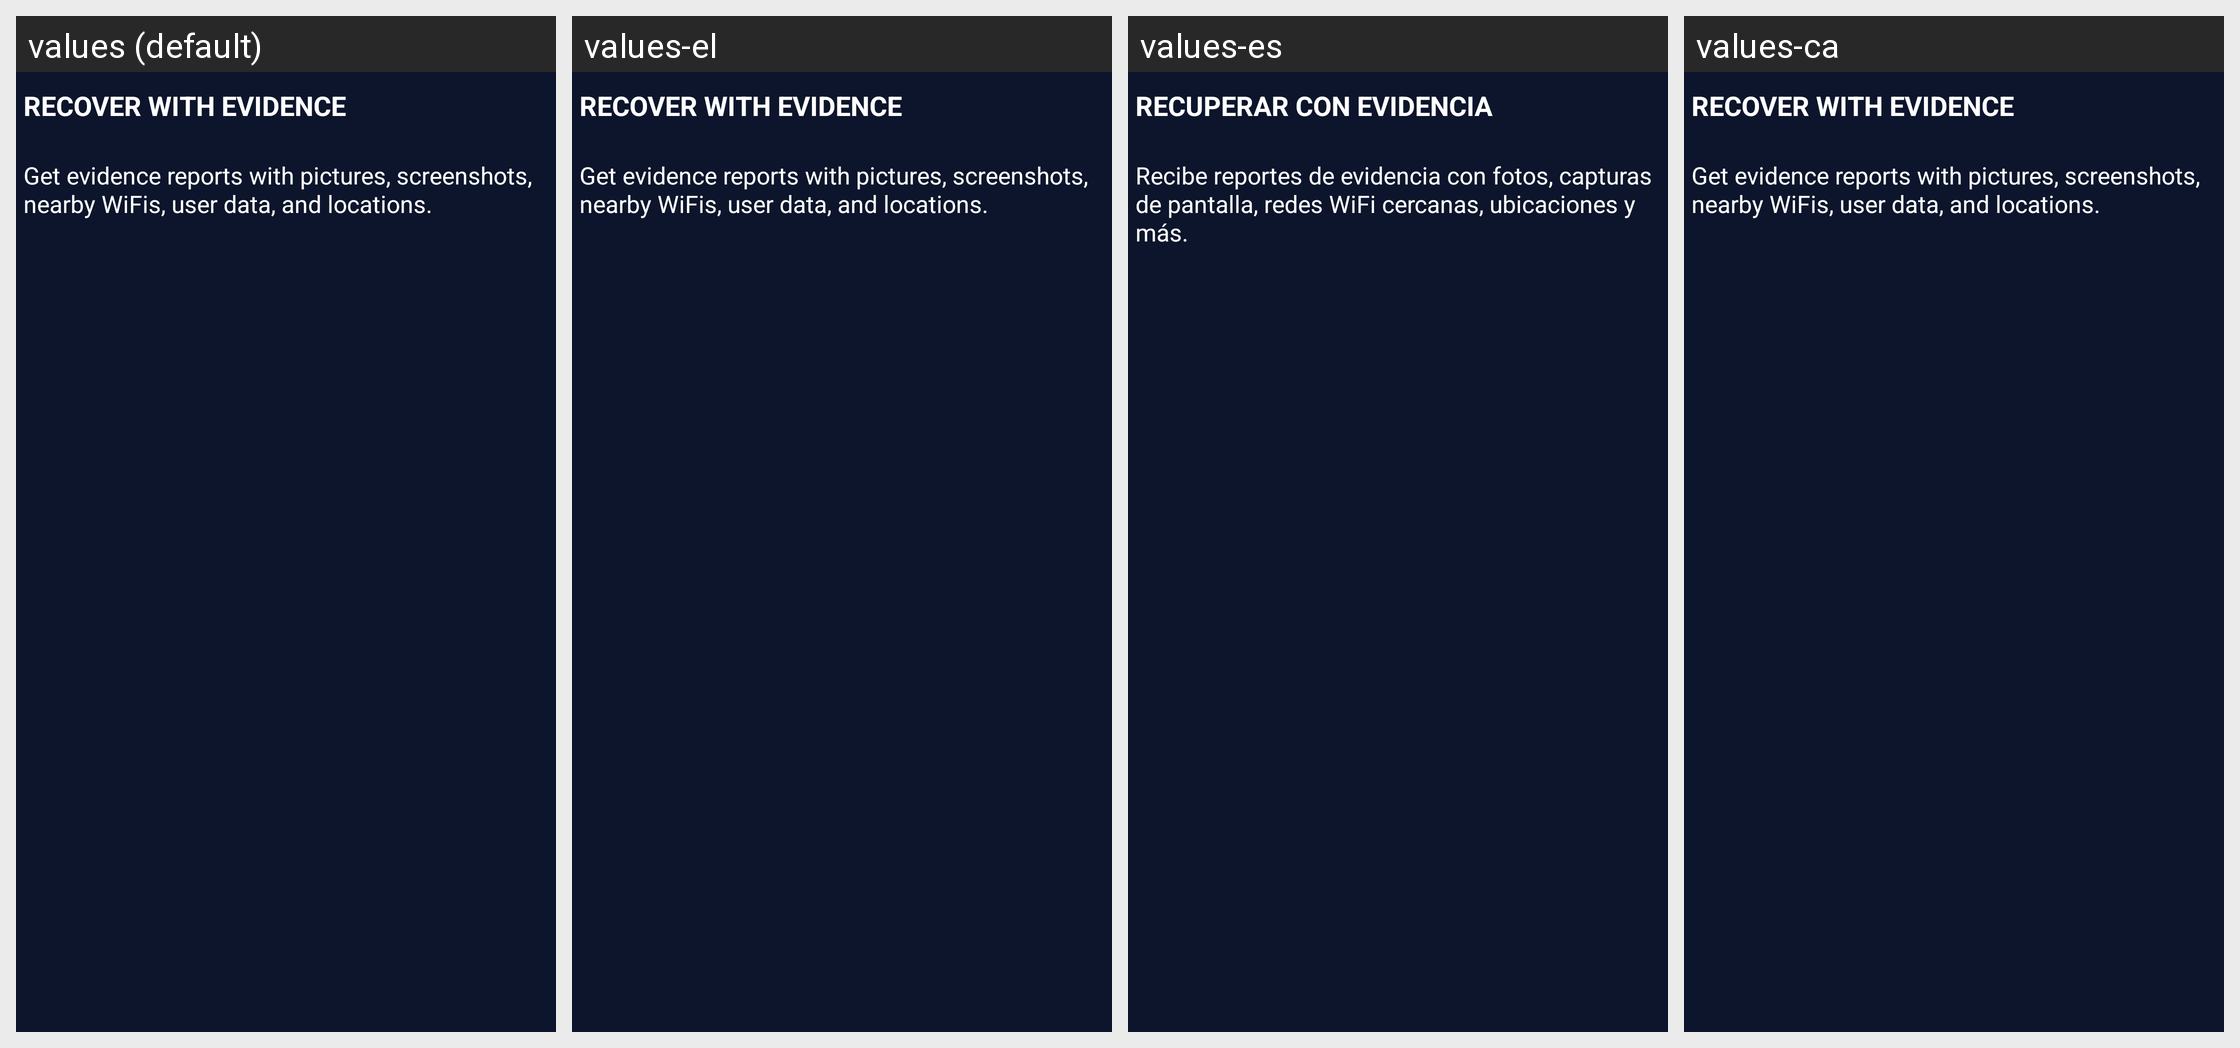

This grid shows one Android layout under several languages. Give, for every string resource on the screen, its name, the default text and each shown locale's text.
Android screen res/layout/onb04.xml rendered under 4 locales, left to right: values (default), values-el, values-es, values-ca. Device: Nexus 5 (rendered at 1080×1920; each locale shown at half size, 540×960, under a caption strip naming it); theme Theme.AppCompat.
Other locales in the repository, not shown: values-it, values-pl, values-ru, values-sq.
Strings drawn on this screen, with the default value and each locale's value (text and hints the layout hard-codes, and strings that could not be matched under every locale, appear in the picture but are not listed):

onboarding04_tit
  values: RECOVER WITH EVIDENCE
  values-el: RECOVER WITH EVIDENCE  [not translated; the default value is used]
  values-es: RECUPERAR CON EVIDENCIA
  values-ca: RECOVER WITH EVIDENCE  [not translated; the default value is used]

onboarding04_body
  values: Get evidence reports with pictures, screenshots, nearby WiFis, user data, and locations.
  values-el: Get evidence reports with pictures, screenshots, nearby WiFis, user data, and locations.  [not translated; the default value is used]
  values-es: Recibe reportes de evidencia con fotos, capturas de pantalla, redes WiFi cercanas, ubicaciones y más.
  values-ca: Get evidence reports with pictures, screenshots, nearby WiFis, user data, and locations.  [not translated; the default value is used]
